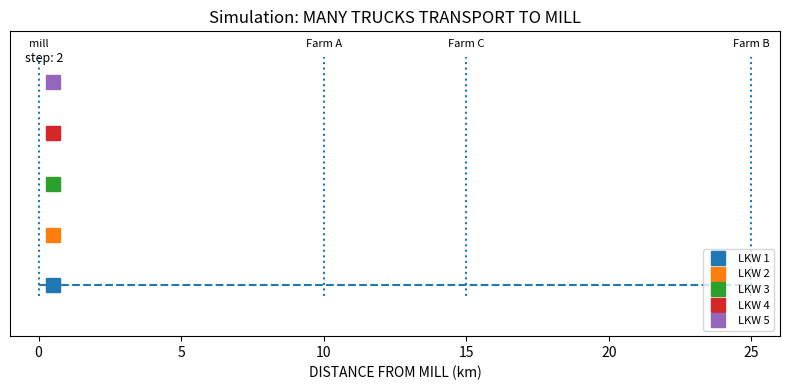

Reproduce this figure in Python.
import math
import random
import matplotlib.pyplot as plt
from matplotlib.animation import FuncAnimation

# -----------------------------
# PARAMETER DES SZENARIOS
# -----------------------------
# Höfe mit Entfernung zur Mühle (km) und Tagesmenge (Tonnen)
farms = [
    {"name": "Farm A", "distance": 10, "tons": 20},
    {"name": "Farm B", "distance": 25, "tons": 60},
    {"name": "Farm C", "distance": 15, "tons": 18},
]

TRUCK_CAPACITY_TONS = 10      # LKW-Kapazität pro Fahrt (Tonnen)
NUM_TRUCKS = 5               # Anzahl LKWs
STEP_DISTANCE = 0.5           # zurückgelegte Strecke pro Animationsschritt (km)

random.seed(0)

# --------------------------------------------------------
# 1) TRIP-LISTE AUFBAUEN (WELCHE FAHRTEN SIND NÖTIG?)
# --------------------------------------------------------
trips_queue = []
for f in farms:
    n_trips = math.ceil(f["tons"] / TRUCK_CAPACITY_TONS)
    for _ in range(n_trips):
        trips_queue.append(f)
def trip_score(farm):
    distance = farm["distance"]
    tons = farm["tons"]
    return 0.7 * distance + 0.1 * tons  # Beispiel
# STRATEGIE: ITS = zuerst nähere Höfe
trips_queue.sort(key=trip_score)   # einfache Optimierung

print("NEEDED FARMS:", len(trips_queue))

# --------------------------------------------------------
# 2) LKW-ZUSTÄNDE INITIALISIEREN
# --------------------------------------------------------
trucks = []
for i in range(NUM_TRUCKS):
    trucks.append({
        "x": 0.0,          # aktuelle Position (km)
        "state": "idle",   # idle / to_farm / to_mill / loading / unloading
        "farm": None,
        "pause_steps": 0   # für Lade-/Entladezeit
    })

# Anzahl Schritte für Laden/Entladen (nur visuelle Pausen)
LOADING_STEPS = 10
UNLOADING_STEPS = 8

max_dist = max(f["distance"] for f in farms)

# --------------------------------------------------------
# 3) FIGUR VORBEREITEN
# --------------------------------------------------------
fig, ax = plt.subplots(figsize=(8, 4))

ax.hlines(0, 0, max_dist, linestyle="--")
ax.set_xlim(-1, max_dist + 1)
ax.set_ylim(-1, NUM_TRUCKS)
ax.set_yticks([])
ax.vlines(0, -0.2, NUM_TRUCKS - 0.5, linestyle=":")
ax.text(0, NUM_TRUCKS - 0.3, "mill", ha="center", fontsize=8)
# Höfe markieren
for f in farms:
    ax.vlines(f["distance"], -0.2, NUM_TRUCKS - 0.5, linestyle=":")
    ax.text(f["distance"], NUM_TRUCKS - 0.3, f["name"], ha="center", fontsize=8)

ax.set_xlabel("DISTANCE FROM MILL (km)")
ax.set_title("Simulation: MANY TRUCKS TRANSPORT TO MILL")

# LKW-Marker
truck_markers = []
colors = ["tab:blue", "tab:orange", "tab:green", "tab:red", "tab:purple"]
for i in range(NUM_TRUCKS):
    (marker,) = ax.plot([], [], "s", markersize=10, label=f"LKW {i+1}", color=colors[i % len(colors)])
    truck_markers.append(marker)

time_text = ax.text(0.02, 0.9, "", transform=ax.transAxes, fontsize=9)
ax.legend(loc="lower right", fontsize=8)

# --------------------------------------------------------
# 4) UPDATE-FUNKTION FÜR DIE ANIMATION
# --------------------------------------------------------
step_counter = 0  # globale "Zeit" in Schritten

def assign_new_trip(truck):
    """Weist einem freien LKW die nächste Fahrt zu (falls vorhanden)."""
    if trips_queue:
        farm = trips_queue.pop(0)
        truck["farm"] = farm
        truck["state"] = "to_farm"
        truck["pause_steps"] = 0
        # Start immer an der Mühle
        truck["x"] = 0.0

def update(frame):
    global step_counter
    step_counter += 1

    # Jeden LKW updaten
    for i, truck in enumerate(trucks):
        # Wenn LKW nichts zu tun hat, neue Fahrt holen
        if truck["state"] == "idle":
            assign_new_trip(truck)

        # Lade-/Entladepausen
        elif truck["state"] in ("loading", "unloading"):
            if truck["pause_steps"] > 0:
                truck["pause_steps"] -= 1
            else:
                if truck["state"] == "loading":
                    truck["state"] = "to_mill"
                elif truck["state"] == "unloading":
                    truck["state"] = "idle"
            # Position bleibt während Pause gleich

        # Fahrt zum Hof
        elif truck["state"] == "to_farm":
            dist = truck["farm"]["distance"]
            truck["x"] += STEP_DISTANCE
            if truck["x"] >= dist:
                truck["x"] = dist
                truck["state"] = "loading"
                truck["pause_steps"] = LOADING_STEPS

        # Fahrt zurück zur Mühle
        elif truck["state"] == "to_mill":
            truck["x"] -= STEP_DISTANCE
            if truck["x"] <= 0:
                truck["x"] = 0
                truck["state"] = "unloading"
                truck["pause_steps"] = UNLOADING_STEPS

        # Marker-Position setzen (LKW i bekommt "Spur" i)
        truck_markers[i].set_data([truck["x"]], [i])

    # Text aktualisieren
    time_text.set_text(f"step: {step_counter}")

    return truck_markers + [time_text]

# Maximale Anzahl Schritte (einfach groß genug wählen)
max_frames = 800

ani = FuncAnimation(
    fig,
    update,
    frames=max_frames,
    interval=80,   # ms zwischen Frames
    blit=True
)

plt.tight_layout()
plt.show()